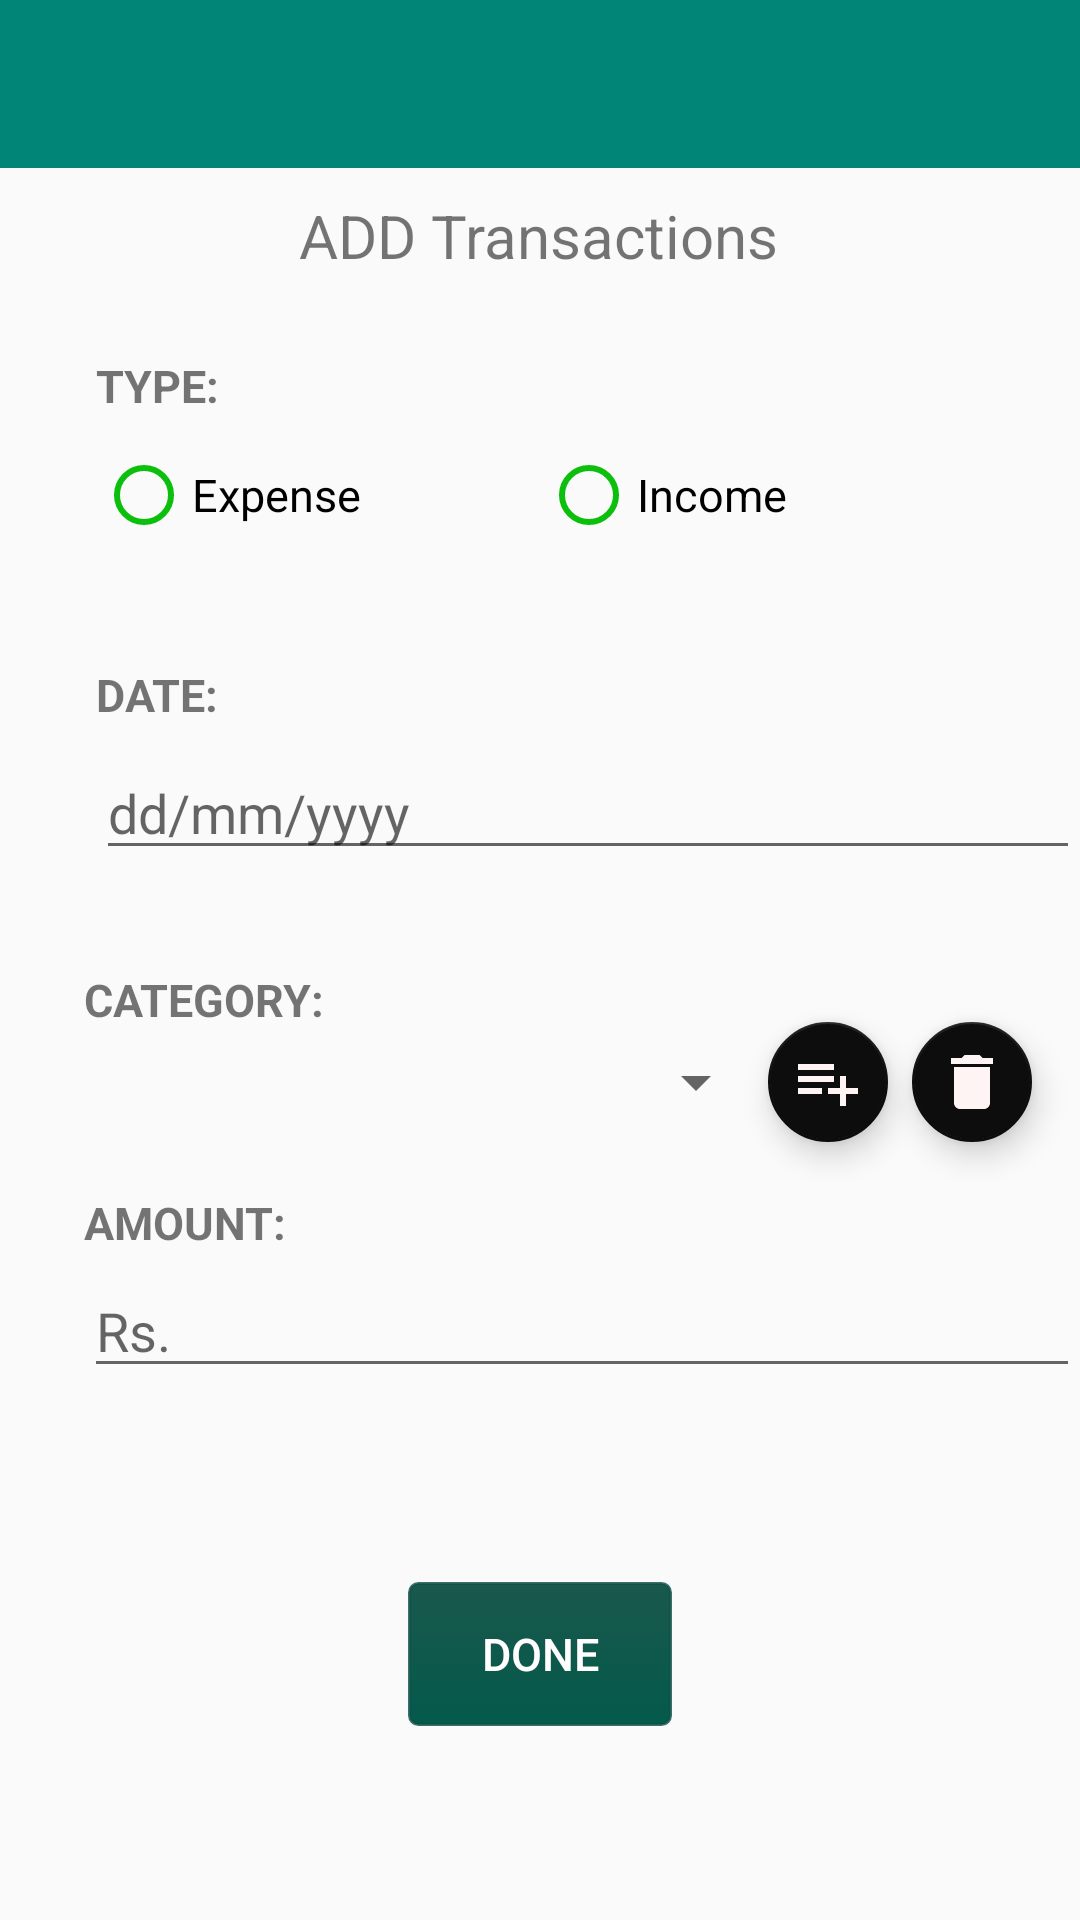

This screen was rendered from an Android layout file. Write that file and the resources it references.
<!-- AndroidManifest.xml: application theme AppTheme -->
<!-- res/layout/addpage.xml -->
<?xml version="1.0" encoding="utf-8"?>
<androidx.constraintlayout.widget.ConstraintLayout
    xmlns:android="http://schemas.android.com/apk/res/android"
    xmlns:app="http://schemas.android.com/apk/res-auto"
    xmlns:tools="http://schemas.android.com/tools"
    android:layout_width="match_parent"
    android:layout_height="match_parent"
    >

    <androidx.appcompat.widget.Toolbar
        android:id="@+id/toolbar"
        android:layout_width="match_parent"
        android:layout_height="?attr/actionBarSize"
        android:background="@color/colorPrimaryDark"
        app:layout_constraintEnd_toEndOf="parent"
        app:layout_constraintStart_toStartOf="parent"
        app:layout_constraintTop_toTopOf="parent" />


    <TextView
        android:id="@+id/textView10"
        android:layout_width="wrap_content"
        android:layout_height="wrap_content"
        android:text="ADD Transactions"
        android:textSize="20dp"
        android:textStyle="normal"
        app:layout_constraintBottom_toBottomOf="parent"
        app:layout_constraintEnd_toEndOf="parent"
        app:layout_constraintHorizontal_bias="0.498"
        app:layout_constraintStart_toStartOf="parent"
        app:layout_constraintTop_toBottomOf="@+id/toolbar"
        app:layout_constraintVertical_bias="0.016" />

    <TextView
        android:id="@+id/textView7"
        android:layout_width="wrap_content"
        android:layout_height="wrap_content"
        android:text="TYPE:"
        android:textSize="15dp"
        android:textStyle="bold"
        app:layout_constraintBottom_toBottomOf="parent"
        app:layout_constraintEnd_toEndOf="parent"
        app:layout_constraintHorizontal_bias="0.1"
        app:layout_constraintStart_toStartOf="parent"
        app:layout_constraintTop_toBottomOf="@+id/textView10"
        app:layout_constraintVertical_bias="0.050000012" />

    <RadioGroup
        android:id="@+id/radioGroup"
        android:layout_width="232dp"
        android:layout_height="24dp"
        android:orientation="horizontal"
        app:layout_constraintBottom_toBottomOf="parent"
        app:layout_constraintEnd_toEndOf="parent"
        app:layout_constraintHorizontal_bias="0.0"
        app:layout_constraintStart_toStartOf="@+id/textView7"
        app:layout_constraintTop_toBottomOf="@+id/textView7"
        app:layout_constraintVertical_bias="0.029999971">

        <RadioButton
            android:id="@+id/expense"
            android:layout_width="wrap_content"
            android:layout_height="wrap_content"
            android:layout_marginRight="30dp"
            android:buttonTint="@color/green"
            android:text="Expense"
            android:textSize="15dp" />

        <RadioButton
            android:id="@+id/income"
            android:layout_width="wrap_content"
            android:layout_height="wrap_content"
            android:layout_marginLeft="30dp"
            android:buttonTint="@color/green"
            android:text="Income"
            android:textSize="15dp" />
    </RadioGroup>

    <TextView
        android:id="@+id/textView6"
        android:layout_width="wrap_content"
        android:layout_height="wrap_content"
        android:text="CATEGORY:"
        android:textSize="15dp"
        android:textStyle="bold"
        app:layout_constraintBottom_toBottomOf="parent"
        app:layout_constraintEnd_toEndOf="parent"
        app:layout_constraintHorizontal_bias="0.1"
        app:layout_constraintStart_toStartOf="parent"
        app:layout_constraintTop_toBottomOf="@+id/datepicker"
        app:layout_constraintVertical_bias="0.100000024" />

    <Spinner
        android:id="@+id/categories"
        android:layout_width="0dp"
        android:layout_height="wrap_content"
        app:layout_constraintBottom_toBottomOf="parent"
        app:layout_constraintEnd_toStartOf="@+id/addcategory"
        app:layout_constraintStart_toStartOf="@+id/textView6"
        app:layout_constraintTop_toBottomOf="@+id/textView6"
        app:layout_constraintVertical_bias="0.01999998" />

    <TextView
        android:id="@+id/textView8"
        android:layout_width="wrap_content"
        android:layout_height="wrap_content"
        android:text="DATE:"
        android:textSize="15dp"
        android:textStyle="bold"
        app:layout_constraintBottom_toBottomOf="parent"
        app:layout_constraintEnd_toEndOf="@+id/textView7"
        app:layout_constraintHorizontal_bias="0.0"
        app:layout_constraintStart_toStartOf="@+id/textView7"
        app:layout_constraintTop_toBottomOf="@+id/radioGroup"
        app:layout_constraintVertical_bias="0.100000024" />

    <EditText
        android:id="@+id/datepicker"
        android:layout_width="0dp"
        android:layout_height="wrap_content"
        android:clickable="true"
        android:focusable="false"
        android:hint="dd/mm/yyyy"
        android:inputType="none"
        app:layout_constraintBottom_toBottomOf="parent"
        app:layout_constraintEnd_toEndOf="parent"
        app:layout_constraintHorizontal_bias="0.0"
        app:layout_constraintStart_toStartOf="@+id/textView8"
        app:layout_constraintTop_toBottomOf="@+id/textView8"
        app:layout_constraintVertical_bias="0.01999998" />

    <TextView
        android:id="@+id/textView9"
        android:layout_width="wrap_content"
        android:layout_height="wrap_content"
        android:text="AMOUNT:"
        android:textSize="15dp"
        android:textStyle="bold"
        app:layout_constraintBottom_toBottomOf="parent"
        app:layout_constraintEnd_toEndOf="@+id/textView6"
        app:layout_constraintHorizontal_bias="0.0"
        app:layout_constraintStart_toStartOf="@+id/textView6"
        app:layout_constraintTop_toBottomOf="@+id/categories"
        app:layout_constraintVertical_bias="0.100000024" />

    <EditText
        android:id="@+id/amount1"
        android:layout_width="0dp"
        android:layout_height="wrap_content"
        android:hint="Rs."
        android:inputType="number"
        app:layout_constraintBottom_toBottomOf="parent"
        app:layout_constraintEnd_toEndOf="parent"
        app:layout_constraintHorizontal_bias="0.0"
        app:layout_constraintStart_toStartOf="@+id/textView9"
        app:layout_constraintTop_toBottomOf="@+id/textView9"
        app:layout_constraintVertical_bias="0.01999998" />

    <Button
        android:id="@+id/add"
        android:layout_width="wrap_content"
        android:layout_height="wrap_content"
        android:background="@drawable/mybutton"
        android:text="Done"
        android:textColor="@color/white"
        android:textSize="15dp"
        app:layout_constraintBottom_toBottomOf="parent"
        app:layout_constraintEnd_toEndOf="parent"
        app:layout_constraintStart_toStartOf="parent"
        app:layout_constraintTop_toBottomOf="@+id/amount1" />

    <com.google.android.material.floatingactionbutton.FloatingActionButton
        android:id="@+id/addcategory"
        android:layout_width="wrap_content"
        android:layout_height="wrap_content"
        android:src="@drawable/create_category"
        android:tint="#FFF4F4"
        app:backgroundTint="#0E0D0E"
        app:fabSize="mini"
        app:layout_constraintBottom_toBottomOf="@+id/categories"
        app:layout_constraintEnd_toEndOf="parent"
        app:layout_constraintHorizontal_bias="0.8"
        app:layout_constraintStart_toStartOf="parent"
        app:layout_constraintTop_toTopOf="@+id/categories" />

    <com.google.android.material.floatingactionbutton.FloatingActionButton
        android:id="@+id/deletecategory"
        android:layout_width="wrap_content"
        android:layout_height="wrap_content"
        android:src="@drawable/delete"
        android:tint="#FFF4F4"
        app:backgroundTint="#0E0D0E"
        app:fabSize="mini"
        app:layout_constraintBottom_toBottomOf="@+id/addcategory"
        app:layout_constraintEnd_toEndOf="parent"
        app:layout_constraintHorizontal_bias="0.95"
        app:layout_constraintStart_toStartOf="parent"
        app:layout_constraintTop_toTopOf="@+id/addcategory" />


</androidx.constraintlayout.widget.ConstraintLayout>
<!-- resources referenced by this layout -->
<resources>
  <color name="colorPrimaryDark">#008577</color>
  <color name="green">#0cbf0c</color>
  <color name="white">#fffdfd</color>
  <!-- drawable create_category (drawable) -->
  <vector android:height="24dp" android:tint="#FAF8FF"
      android:viewportHeight="24.0" android:viewportWidth="24.0"
      android:width="24dp" xmlns:android="http://schemas.android.com/apk/res/android">
      <path android:fillColor="#FF000000" android:pathData="M14,10L2,10v2h12v-2zM14,6L2,6v2h12L14,6zM18,14v-4h-2v4h-4v2h4v4h2v-4h4v-2h-4zM2,16h8v-2L2,14v2z"/>
  </vector>
  <!-- drawable delete (drawable) -->
  <vector android:height="24dp" android:tint="#C91919"
      android:viewportHeight="24.0" android:viewportWidth="24.0"
      android:width="24dp" xmlns:android="http://schemas.android.com/apk/res/android">
      <path android:fillColor="#FF000000" android:pathData="M6,19c0,1.1 0.9,2 2,2h8c1.1,0 2,-0.9 2,-2V7H6v12zM19,4h-3.5l-1,-1h-5l-1,1H5v2h14V4z"/>
  </vector>
  <!-- drawable mybutton (drawable) -->
  <?xml version="1.0" encoding="utf-8"?>
  <selector xmlns:android="http://schemas.android.com/apk/res/android" >
  
  
  
  
  
  
  
      <item android:state_focused="true">
          <shape android:shape="rectangle"  >
              <corners android:radius="3dip" />
              <stroke android:width="1dip" android:color="#5e7974" />
              <solid android:color="#58857e"/>
          </shape>
      </item>
      <item >
          <shape android:shape="rectangle"  >
              <corners android:radius="3dip" />
              <stroke android:width="1dip" android:color="#CE0E5048" />
              <gradient android:angle="-90" android:startColor="#1A584C" android:endColor="#035A4B" />
          </shape>
      </item>
  </selector>
  <style name="AppTheme" parent="Theme.AppCompat.Light.NoActionBar">
          
          <item name="colorPrimary">@color/colorPrimary</item>
          <item name="colorPrimaryDark">@color/black</item>
          <item name="colorAccent">@color/colorAccent</item>
      </style>
  <color name="colorPrimary">#008577</color>
  <color name="black">#000000</color>
  <color name="colorAccent">#0cbf0c</color>
</resources>
